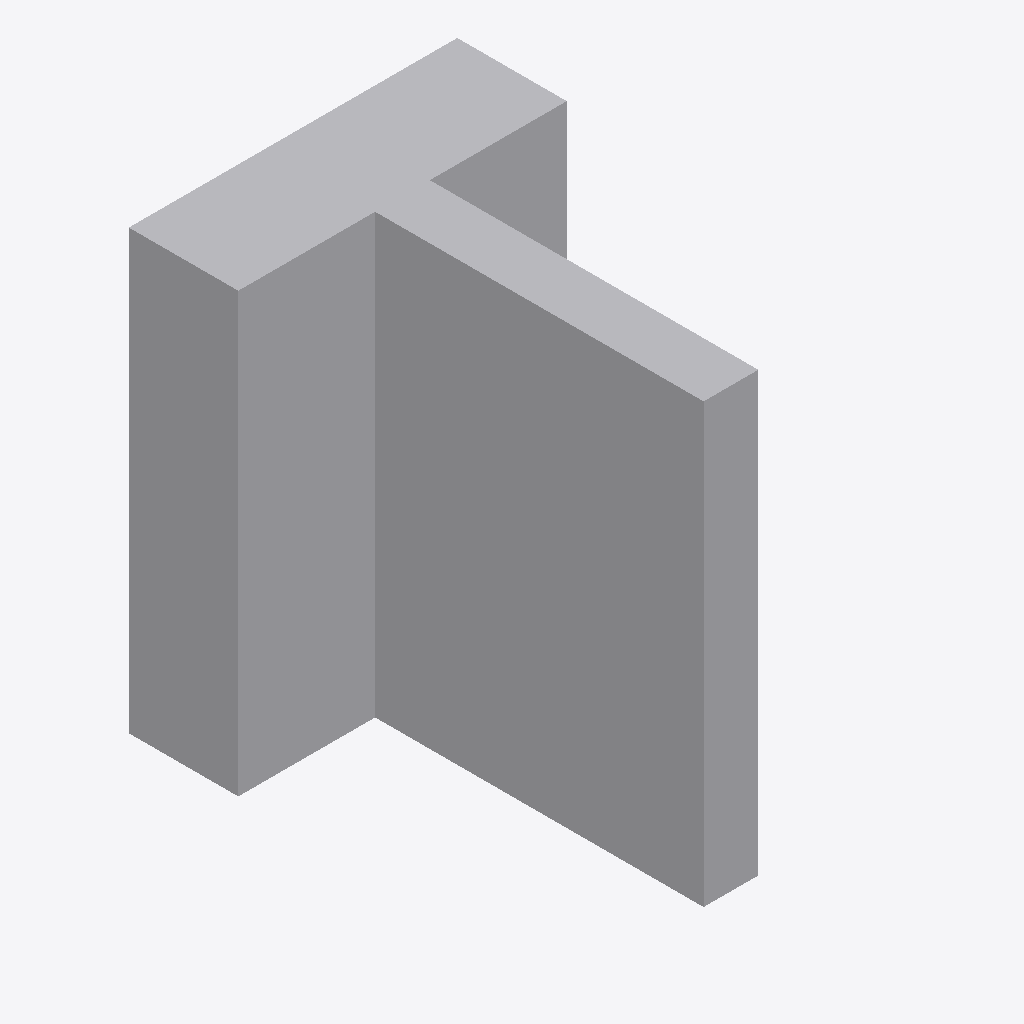
Isometric view of an IFC building model (IFC-SPF (STEP), schema IFC4, length unit metre), seen from the south-west, elements coloured by IFC class: 1 other element (light grey).
Extent 3.0 m × 4.0 m × 4.0 m (x, y, z). Elements (1): 1 IfcBuildingElementProxy.

HEADER;
FILE_DESCRIPTION(('ViewDefinition [CoordinationView]'),'2;1');
FILE_NAME('','2026-09-11T00:00:00',(''),(''),'IfcOpenShell 0.8.5-1c5b825','IfcOpenShell 0.8.5-1c5b825','');
FILE_SCHEMA(('IFC4'));
ENDSEC;
DATA;
#12=IFCPROJECT('0000000000000000000001',#5,'Audit',$,$,$,$,(#8),#11);
#23=IFCBUILDINGELEMENTPROXY('0000000000000000000002',#5,'Audit',$,$,#22,#19,$,$);
ENDSEC;
